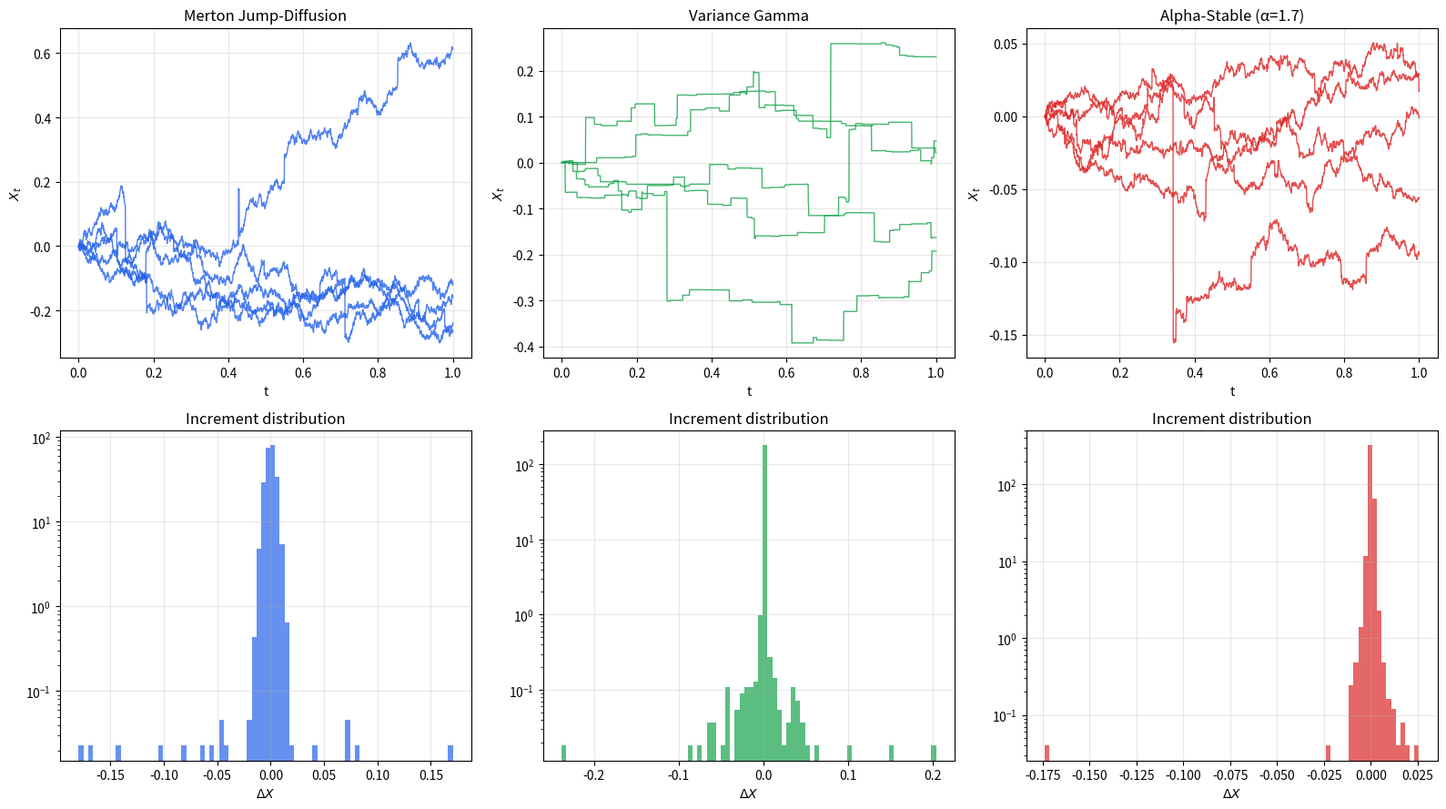
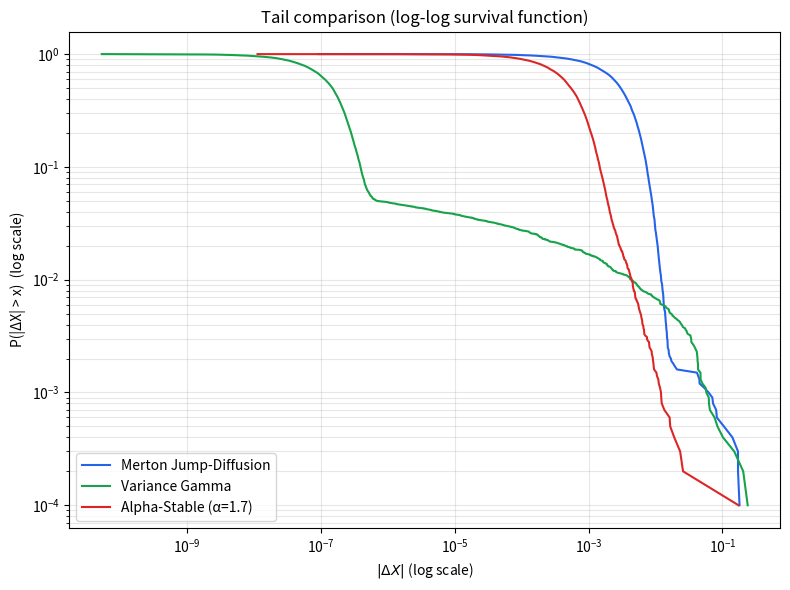

The matplotlib source for these figures, in order:
"""
Lévy Process Simulation
========================
Implements and compares three canonical Lévy process models built from the
Lévy-Khintchine decomposition X_t = drift + Brownian + jumps:

  1. Merton Jump-Diffusion   -- Brownian motion + compound Poisson jumps
  2. Variance Gamma (VG)     -- Brownian motion subordinated by a Gamma process
  3. Alpha-Stable            -- pure-jump, heavy-tailed self-similar process
                                 (Chambers-Mallows-Stuck algorithm)

Author: generated for Nabin's econophysics work
"""

import numpy as np
import matplotlib.pyplot as plt
from scipy.stats import levy_stable

# ----------------------------- Configuration -----------------------------
np.random.seed(42)

T = 1.0             # total time horizon (e.g. 1 year, or 1 trading day)
N_STEPS = 2000       # number of time discretization steps
N_PATHS = 5          # number of sample paths to draw per model
dt = T / N_STEPS
t_grid = np.linspace(0, T, N_STEPS + 1)

# Merton jump-diffusion parameters
MERTON_MU = 0.05        # drift
MERTON_SIGMA = 0.2       # Brownian volatility
MERTON_LAMBDA = 5.0       # jump intensity (jumps per unit time)
MERTON_JUMP_MU = -0.02    # mean jump size (negative = crash-prone)
MERTON_JUMP_SIGMA = 0.08  # jump size std dev

# Variance Gamma parameters
VG_THETA = -0.1     # skewness of the Brownian drift under subordination
VG_SIGMA = 0.2       # Brownian vol under subordination
VG_KAPPA = 0.2       # variance rate of the Gamma subordinator (controls kurtosis)

# Alpha-stable parameters
STABLE_ALPHA = 1.7   # tail index (2 = Gaussian, lower = heavier tails)
STABLE_BETA = 0.0    # skewness
STABLE_SCALE = 0.05  # scale per unit time
STABLE_LOC = 0.0     # location/drift

print("Configuration loaded. Simulating", N_PATHS, "paths x 3 models over",
      N_STEPS, "steps...")


# --------------------------- Model 1: Merton JD ---------------------------
def simulate_merton(n_paths=N_PATHS):
    """Brownian motion with drift + compound Poisson jumps (Normal jump sizes)."""
    paths = np.zeros((n_paths, N_STEPS + 1))
    for p in range(n_paths):
        # continuous (Brownian) part
        dW = np.random.normal(0, np.sqrt(dt), N_STEPS)
        cont = (MERTON_MU - 0.5 * MERTON_SIGMA**2) * dt + MERTON_SIGMA * dW

        # jump part: Poisson-distributed number of jumps per step, Normal sizes
        dN = np.random.poisson(MERTON_LAMBDA * dt, N_STEPS)
        jumps = np.zeros(N_STEPS)
        for i, n_jumps in enumerate(dN):
            if n_jumps > 0:
                jumps[i] = np.sum(np.random.normal(MERTON_JUMP_MU, MERTON_JUMP_SIGMA, n_jumps))

        increments = cont + jumps
        paths[p, 1:] = np.cumsum(increments)
    return paths


# --------------------------- Model 2: Variance Gamma ---------------------------
def simulate_vg(n_paths=N_PATHS):
    """Brownian motion subordinated by an independent Gamma process."""
    paths = np.zeros((n_paths, N_STEPS + 1))
    for p in range(n_paths):
        # Gamma subordinator increments: shape = dt/kappa, scale = kappa
        dG = np.random.gamma(shape=dt / VG_KAPPA, scale=VG_KAPPA, size=N_STEPS)
        dG = np.maximum(dG, 1e-12)  # avoid zero time-change

        # Brownian motion evaluated at the random subordinated time dG
        dW = np.random.normal(0, 1, N_STEPS) * np.sqrt(dG)
        increments = VG_THETA * dG + VG_SIGMA * dW

        paths[p, 1:] = np.cumsum(increments)
    return paths


# --------------------------- Model 3: Alpha-Stable ---------------------------
def simulate_alpha_stable(n_paths=N_PATHS):
    """Pure-jump stable Lévy process via scipy's Chambers-Mallows-Stuck sampler."""
    paths = np.zeros((n_paths, N_STEPS + 1))
    # scale per step follows dt^(1/alpha) self-similarity
    step_scale = STABLE_SCALE * dt ** (1 / STABLE_ALPHA)
    for p in range(n_paths):
        increments = levy_stable.rvs(
            STABLE_ALPHA, STABLE_BETA, loc=STABLE_LOC * dt, scale=step_scale, size=N_STEPS
        )
        paths[p, 1:] = np.cumsum(increments)
    return paths


# --------------------------------- Run ---------------------------------
merton_paths = simulate_merton()
vg_paths = simulate_vg()
stable_paths = simulate_alpha_stable()
print("Simulation complete.")

# --------------------------------- Plots ---------------------------------
fig, axes = plt.subplots(2, 3, figsize=(16, 9))

models = [
    ("Merton Jump-Diffusion", merton_paths, "#2563eb"),
    ("Variance Gamma", vg_paths, "#16a34a"),
    ("Alpha-Stable (α=%.1f)" % STABLE_ALPHA, stable_paths, "#dc2626"),
]

for col, (name, paths, color) in enumerate(models):
    ax_path = axes[0, col]
    for p in range(paths.shape[0]):
        ax_path.plot(t_grid, paths[p], lw=1, alpha=0.8, color=color)
    ax_path.set_title(name)
    ax_path.set_xlabel("t")
    ax_path.set_ylabel("$X_t$")
    ax_path.grid(alpha=0.3)

    ax_hist = axes[1, col]
    final_increments = np.diff(paths, axis=1).flatten()
    ax_hist.hist(final_increments, bins=80, color=color, alpha=0.7, density=True)
    ax_hist.set_title(f"Increment distribution")
    ax_hist.set_xlabel(r"$\Delta X$")
    ax_hist.set_yscale("log")
    ax_hist.grid(alpha=0.3)

plt.tight_layout()
plt.savefig("levy_comparison.png", dpi=150)
print("Saved plot: levy_comparison.png")

# --------------------------------- Tail comparison ---------------------------------
fig2, ax = plt.subplots(figsize=(8, 6))
for name, paths, color in models:
    final_increments = np.diff(paths, axis=1).flatten()
    sorted_abs = np.sort(np.abs(final_increments))[::-1]
    rank = np.arange(1, len(sorted_abs) + 1) / len(sorted_abs)
    ax.loglog(sorted_abs, rank, label=name, color=color, lw=1.5)

ax.set_xlabel(r"$|\Delta X|$ (log scale)")
ax.set_ylabel("P(|ΔX| > x)  (log scale)")
ax.set_title("Tail comparison (log-log survival function)")
ax.legend()
ax.grid(alpha=0.3, which="both")
plt.tight_layout()
plt.savefig("levy_tails.png", dpi=150)
print("Saved plot: levy_tails.png")

print("\nSummary statistics (per-step increments):")
for name, paths, _ in models:
    inc = np.diff(paths, axis=1).flatten()
    print(f"  {name:28s}  mean={inc.mean():.6f}  std={inc.std():.6f}  "
          f"skew={((inc-inc.mean())**3).mean()/inc.std()**3:.3f}  "
          f"kurtosis={((inc-inc.mean())**4).mean()/inc.std()**4:.3f}")
